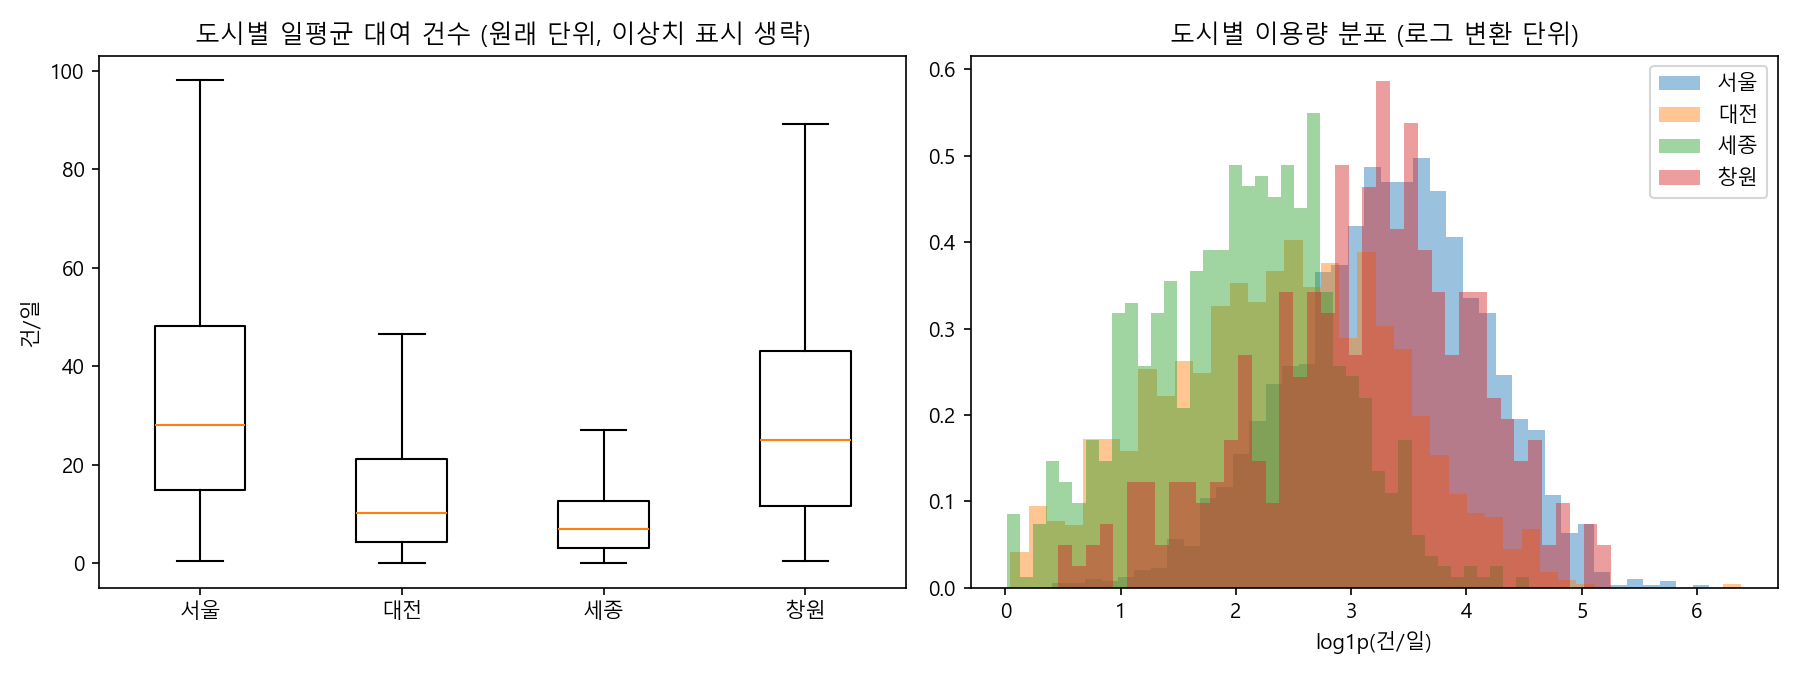

Source data for this figure (header and first rows):
city, count, mean, std, min, 10%, 25%, 50%, 75%, 90%, max, cv
seoul, 2765, 37.29, 33.58, 0.5014, 8.124, 15.0, 28.04, 48.28, 77.45, 446.5, 0.9003
daejeon, 1395, 16.75, 24.23, 0.04396, 1.709, 4.317, 10.28, 21.26, 37.08, 589.1, 1.447
sejong, 723.0, 9.527, 9.523, 0.01554, 1.541, 3.104, 7.06, 12.73, 20.32, 92.8, 0.9996
changwon, 341.0, 32.51, 30.34, 0.5796, 4.979, 11.68, 25.14, 43.2, 68.53, 190.8, 0.9335
